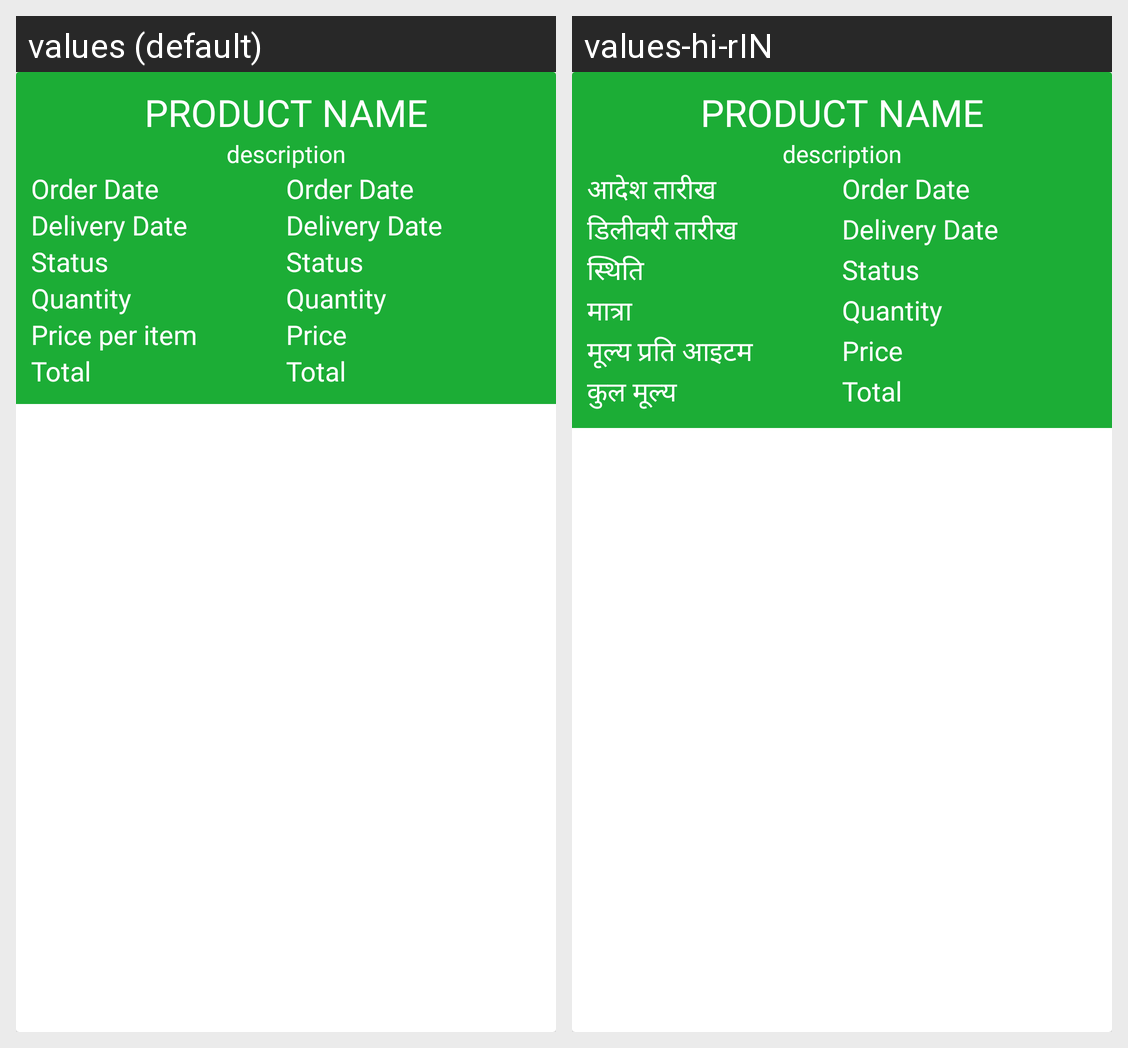

For this localized Android screen grid, give each drawn string resource with its value in every locale shown.
Android screen res/layout/user_order_list_item.xml rendered under 2 locales, left to right: values (default), values-hi-rIN. Device: Nexus 5 (rendered at 1080×1920; each locale shown at half size, 540×960, under a caption strip naming it); theme AppTheme.
Strings drawn on this screen, with the default value and each locale's value (text and hints the layout hard-codes, and strings that could not be matched under every locale, appear in the picture but are not listed):

order_date_text
  values: Order Date
  values-hi-rIN: आदेश तारीख

delivery_date_text
  values: Delivery Date
  values-hi-rIN: डिलीवरी तारीख

status_text
  values: Status
  values-hi-rIN: स्थिति

quantity_text
  values: Quantity
  values-hi-rIN: मात्रा

price_per_item_text
  values: Price per item
  values-hi-rIN: मूल्य प्रति आइटम

total_price_text
  values: Total
  values-hi-rIN: कुल मूल्य
